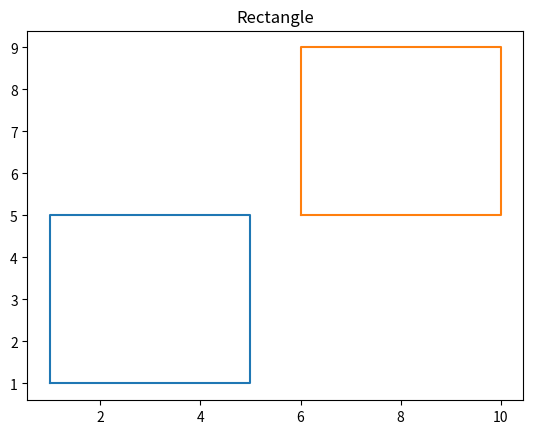

The matplotlib source for this figure:
import matplotlib.pyplot as plt
p=[0,0,0,0,0]
q=[0,0,0,0,0]
tx=5
ty=4
#x axis
x=[1,1,5,5,1]
#y axis
y=[1,5,5,1,1]
for i in range(5):
  p[i]=x[i]+tx
  q[i]=y[i]+ty
plt.plot(x,y)
plt.plot(p,q)
plt.title('Rectangle')
plt.show()